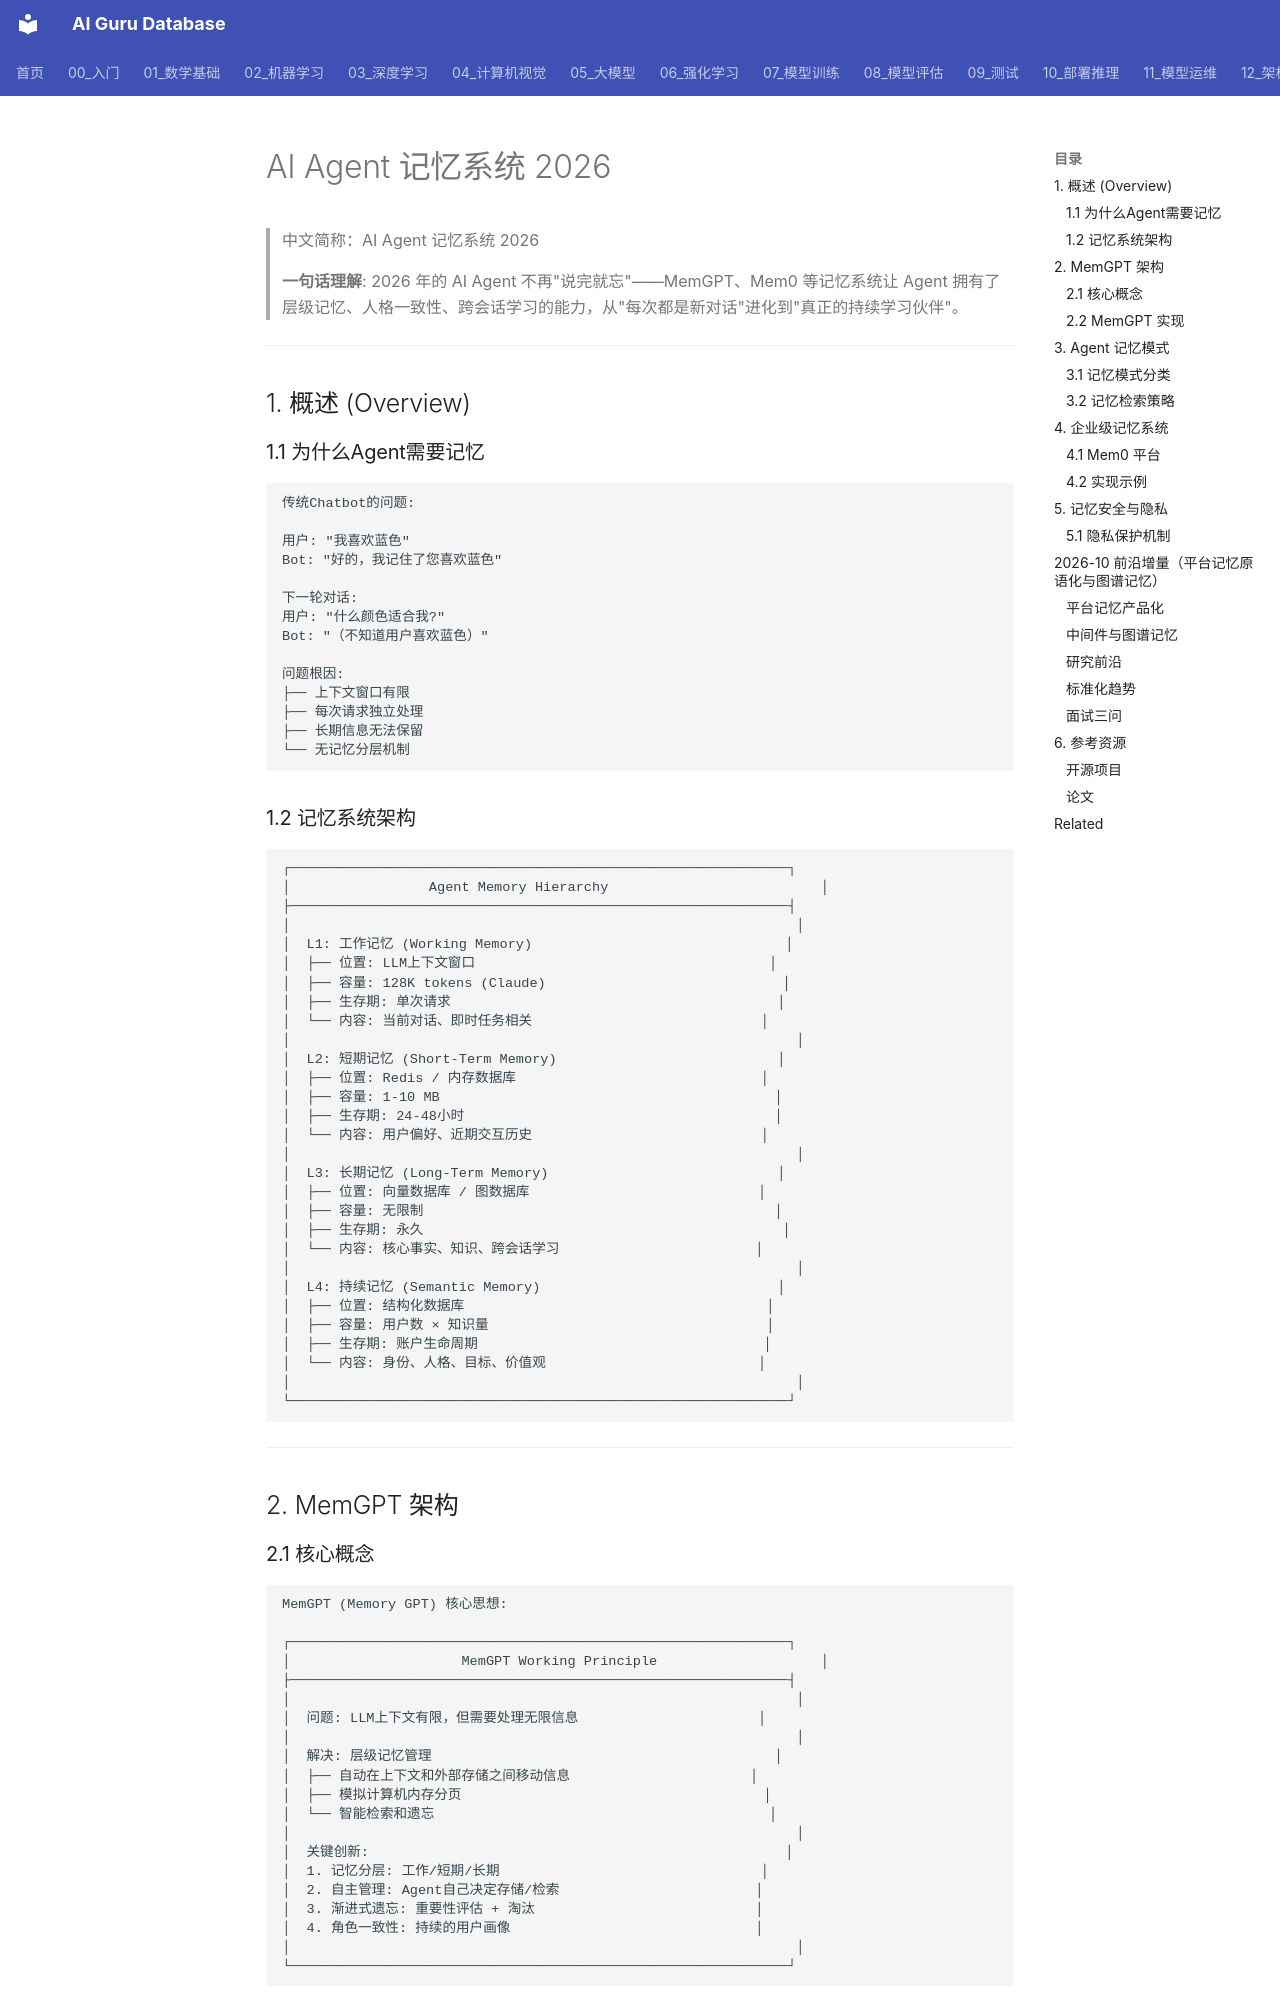

repository: ai-guru-global/ai-guru-database · page: 15_智能体/06_记忆基础设施/01_Agent_Memory_系统_2026/index.html · generator: mkdocs

---
title: 'AI Agent 记忆系统 2026'
category: '15-agent-production-memory-infrastructure'
tags: ["ai-agents", "agent-framework", "production", "langgraph"]
summary: '> **一句话理解**: 2026年的AI Agent不再"说完就忘"——MemGPT、Mem0等记忆系统让Agent拥有了层级记忆、人格一致性、跨会话学习的能力，从"每次都是新对话"进化到"真正的持续学习伙伴"。'
created: '2026-05-31'
updated: '2026-10-25'
tier: supporting
aliases:
  - "Agent Memory Systems 2026"
  - Agent_Memory_Systems_2026
sources: []
review_by: 2027-01-25

name_zh: "AI Agent 记忆系统 2026"
---
# AI Agent 记忆系统 2026

> 中文简称：AI Agent 记忆系统 2026

> **一句话理解**: 2026 年的 AI Agent 不再"说完就忘"——MemGPT、Mem0 等记忆系统让 Agent 拥有了层级记忆、人格一致性、跨会话学习的能力，从"每次都是新对话"进化到"真正的持续学习伙伴"。

---

## 1. 概述 (Overview)

### 1.1 为什么Agent需要记忆

```
传统Chatbot的问题:

用户: "我喜欢蓝色"
Bot: "好的，我记住了您喜欢蓝色"

下一轮对话:
用户: "什么颜色适合我?"
Bot: "（不知道用户喜欢蓝色）"

问题根因:
├── 上下文窗口有限
├── 每次请求独立处理
├── 长期信息无法保留
└── 无记忆分层机制
```

### 1.2 记忆系统架构

```
┌─────────────────────────────────────────────────────────────┐
│                 Agent Memory Hierarchy                          │
├─────────────────────────────────────────────────────────────┤
│                                                              │
│  L1: 工作记忆 (Working Memory)                               │
│  ├── 位置: LLM上下文窗口                                    │
│  ├── 容量: 128K tokens (Claude)                             │
│  ├── 生存期: 单次请求                                        │
│  └── 内容: 当前对话、即时任务相关                            │
│                                                              │
│  L2: 短期记忆 (Short-Term Memory)                           │
│  ├── 位置: Redis / 内存数据库                              │
│  ├── 容量: 1-10 MB                                         │
│  ├── 生存期: 24-48小时                                      │
│  └── 内容: 用户偏好、近期交互历史                            │
│                                                              │
│  L3: 长期记忆 (Long-Term Memory)                            │
│  ├── 位置: 向量数据库 / 图数据库                            │
│  ├── 容量: 无限制                                           │
│  ├── 生存期: 永久                                            │
│  └── 内容: 核心事实、知识、跨会话学习                        │
│                                                              │
│  L4: 持续记忆 (Semantic Memory)                             │
│  ├── 位置: 结构化数据库                                     │
│  ├── 容量: 用户数 × 知识量                                  │
│  ├── 生存期: 账户生命周期                                   │
│  └── 内容: 身份、人格、目标、价值观                          │
│                                                              │
└─────────────────────────────────────────────────────────────┘
```

---

## 2. MemGPT 架构
